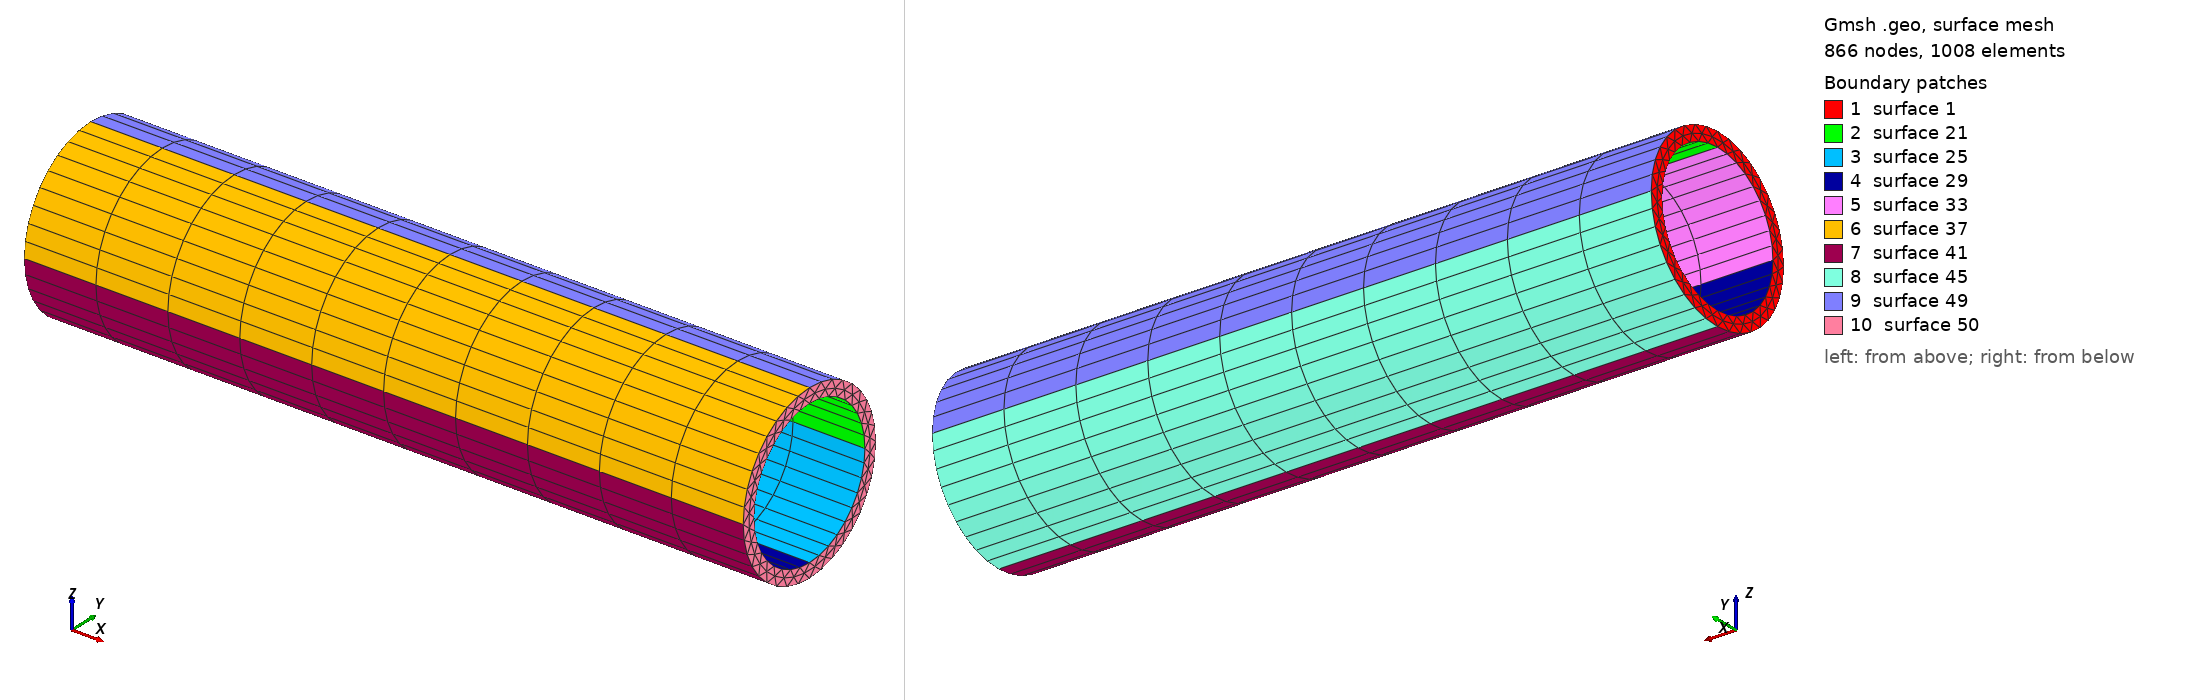

Gmsh geometry script, surface-meshed: 866 nodes, 1008 surface elements. Boundary patches (legend numbers): 1 surface 1, 2 surface 21, 3 surface 25, 4 surface 29, 5 surface 33, 6 surface 37, 7 surface 41, 8 surface 45, 9 surface 49, 10 surface 50. Left view from above one corner, right view from below the opposite corner. The script declares no physical surfaces, so the legend lists its geometric surfaces. The drawing asked Gmsh for element sizes between 1% and 20% of the model's largest extent; the script's own settings can give other sizes.

=== hollow_cylinder.geo (drawn) ===
lc= 0.5; //meshsize
r = 1; //radius
t = 0.2; // thickness
L = 10; //length 

//+
Point(1) = {0.0 , 0.0, 0.0, lc};

Point(2) = {0.0 , r, 0.0, lc};
Point(3) = {0.0 , 0.0, r, lc};
Point(4) = {0.0 , -r, 0.0, lc};
Point(5) = {0.0 , 0.0, -r, lc};

Point(6) = {0.0 , r+t, 0.0, lc};
Point(7) = {0.0 , 0.0, r+t, lc};
Point(8) = {0.0 , -(r+t), 0.0, lc};
Point(9) = {0.0 , 0.0, -(r+t), lc};

//+
Circle(1) = {3, 1, 2};
//+
Circle(2) = {2, 1, 5};
//+
Circle(3) = {5, 1, 4};
//+
Circle(4) = {4, 1, 3};
//+
Circle(5) = {7, 1, 6};
//+
Circle(6) = {6, 1, 9};
//+
Circle(7) = {9, 1, 8};
//+
Circle(8) = {8, 1, 7};
//+
Curve Loop(1) = {1, 2, 3, 4};
//+
Curve Loop(2) = {5, 6, 7, 8};
//+
Plane Surface(1) = {1, 2};

//+
Transfinite Curve {6, 2, 7, 3, 4, 8, 1, 5} = 10 Using Progression 1;
//+
Extrude {10, 0, 0} {
  Surface{1}; Layers{10}; Recombine;
}
